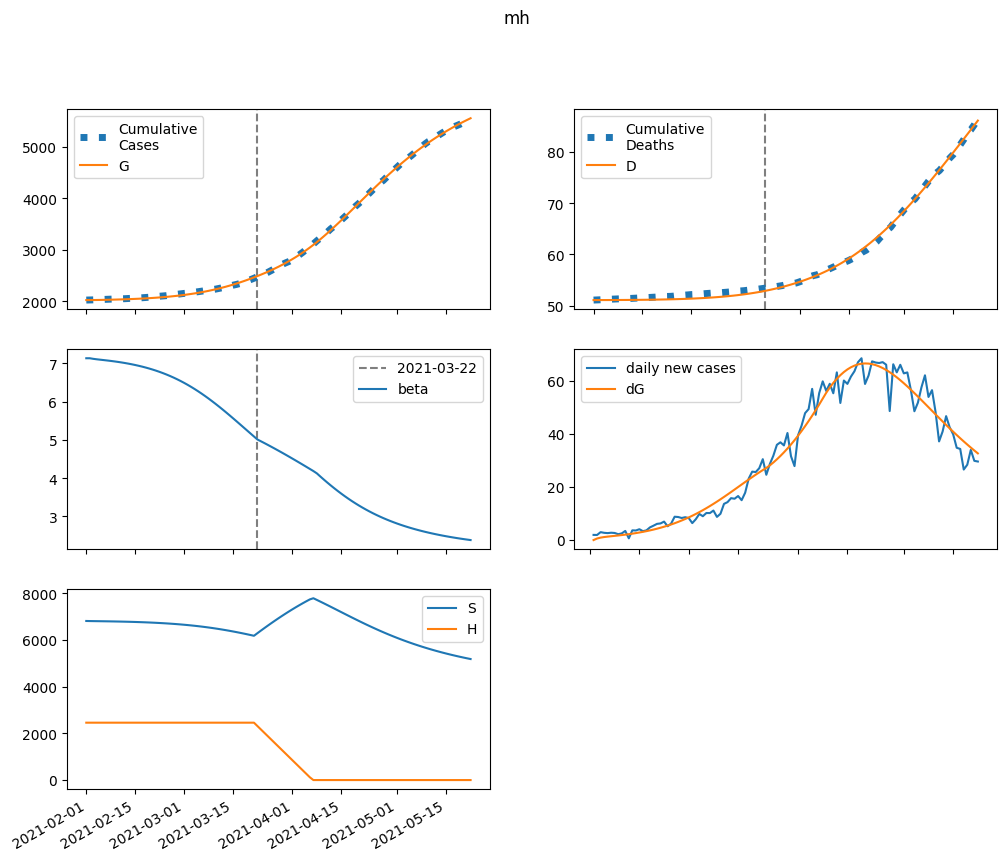

Values plotted in this chart, from the file beside it:
series, 2021-02-01, 2021-02-02, 2021-02-03, 2021-02-04, 2021-02-05, 2021-02-06, 2021-02-07, 2021-02-08, 2021-02-09, 2021-02-10, 2021-02-11, 2021-02-12, 2021-02-13, 2021-02-14, 2021-02-15, 2021-02-16, 2021-02-17, 2021-02-18, 2021-02-19, 2021-02-20, 2021-02-21, 2021-02-22, 2021-02-23
S, 6817512, 6814243, 6811731, 6809504, 6807328, 6805082, 6802697, 6800133, 6797359, 6794350, 6791085, 6787538, 6783688, 6779509, 6774975, 6770059, 6764730, 6758960, 6752715, 6745961, 6738665, 6730790, 6722298
E, 0.0, 3269, 5128, 6329, 7239, 8038, 8815, 9616, 10467, 11382, 12371, 13443, 14605, 15863, 17224, 18696, 20285, 21999, 23844, 25828, 27959, 30243, 32686
I, 6796, 5094, 4407, 4226, 4307, 4532, 4844, 5217, 5642, 6113, 6631, 7197, 7815, 8487, 9217, 10009, 10868, 11798, 12803, 13889, 15060, 16322, 17678
A, 755.1, 724.5, 760.6, 832.3, 925.2, 1032, 1151, 1281, 1422, 1573, 1737, 1914, 2106, 2312, 2536, 2778, 3039, 3322, 3627, 3957, 4314, 4698, 5113
IH, 0.0, 342.6, 593.1, 804.5, 1003, 1202, 1408, 1627, 1860, 2111, 2381, 2672, 2986, 3326, 3693, 4090, 4521, 4986, 5490, 6036, 6626, 7265, 7956
IN, 1359, 2636, 3494, 4164, 4756, 5328, 5911, 6521, 7168, 7861, 8606, 9409, 10277, 11215, 12231, 13332, 14523, 15815, 17213, 18728, 20368, 22143, 24062
D, 51082, 51082, 51083, 51084, 51086, 51088, 51091, 51094, 51098, 51102, 51107, 51112, 51118, 51125, 51132, 51140, 51150, 51160, 51171, 51183, 51197, 51212, 51228
R, 0.0, 113.2, 308.1, 560.7, 860.2, 1203, 1587, 2015, 2489, 3012, 3587, 4218, 4910, 5667, 6495, 7400, 8388, 9465, 10640, 11920, 13315, 14832, 16484
G, 2026399, 2026399, 2026987, 2027910, 2029050, 2030353, 2031799, 2033386, 2035117, 2037001, 2039050, 2041276, 2043696, 2046325, 2049180, 2052281, 2055646, 2059297, 2063257, 2067549, 2072198, 2077231, 2082674
H, 2459125, 2459125, 2459125, 2459125, 2459125, 2459125, 2459125, 2459125, 2459125, 2459125, 2459125, 2459125, 2459125, 2459125, 2459125, 2459125, 2459125, 2459125, 2459125, 2459125, 2459125, 2459125, 2459125
beta, 7.136, 7.136, 7.12, 7.108, 7.098, 7.088, 7.077, 7.066, 7.054, 7.041, 7.027, 7.012, 6.996, 6.978, 6.959, 6.939, 6.917, 6.893, 6.867, 6.84, 6.81, 6.779, 6.745
